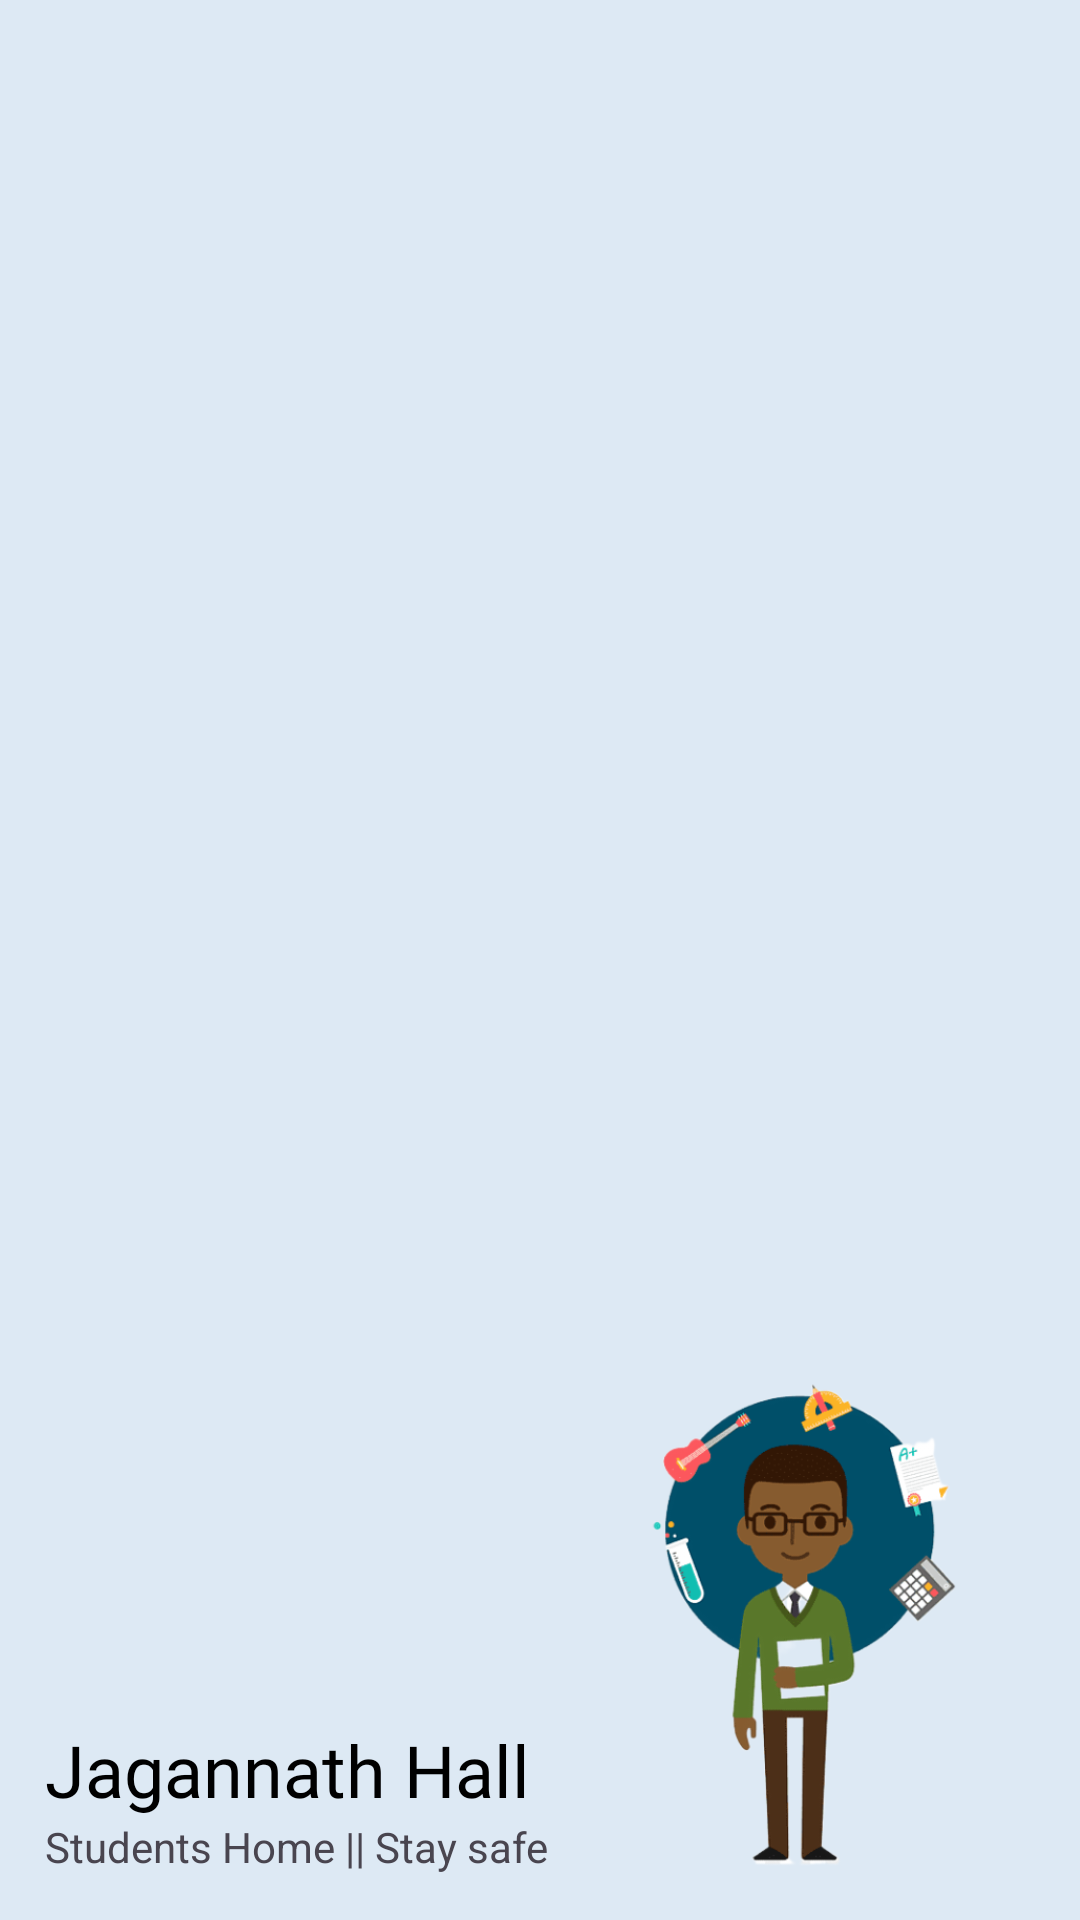

Write the Android layout XML for this screen, with the resource values it uses.
<!-- AndroidManifest.xml: application theme Theme.SingIn -->
<!-- res/layout/menu_header.xml -->
<?xml version="1.0" encoding="utf-8"?>
<RelativeLayout xmlns:android="http://schemas.android.com/apk/res/android"
    android:layout_width="match_parent"
    android:layout_height="200dp"
    android:background="@color/lightwhite"
    android:padding="15dp">

    <TextView
        android:id="@+id/menu_slogan"
        android:layout_width="wrap_content"
        android:layout_height="wrap_content"
        android:text="Students Home || Stay safe"
        android:layout_alignParentBottom="true"/>

    <TextView
        android:id="@+id/hall_nameID"
        android:layout_width="wrap_content"
        android:layout_height="wrap_content"
        android:layout_above="@id/menu_slogan"
        android:fontFamily="@font/alfa_slab_one"
        android:text="Jagannath Hall"
        android:textColor="@color/black"
        android:textSize="24sp" />

    <ImageView
        android:layout_width="40dp"
        android:layout_height="40dp"
        android:src="@drawable/nav_home_icon"
        android:layout_above="@id/hall_nameID"/>
    
    <ImageView
        android:layout_width="160dp"
        android:layout_height="175dp"
        android:src="@drawable/nav_image"
        android:layout_alignParentRight="true"
        android:layout_alignParentBottom="true"/>



</RelativeLayout>
<!-- resources referenced by this layout -->
<resources>
  <color name="black">#FF000000</color>
  <color name="lightwhite">#DDE9F4</color>
  <!-- drawable nav_image: png bitmap (drawable, 78881 bytes) -->
  <style name="Theme.SingIn" parent="Base.Theme.SingIn" />
  <style name="Base.Theme.SingIn" parent="Theme.Material3.DayNight.NoActionBar">
          
          
      </style>
</resources>
